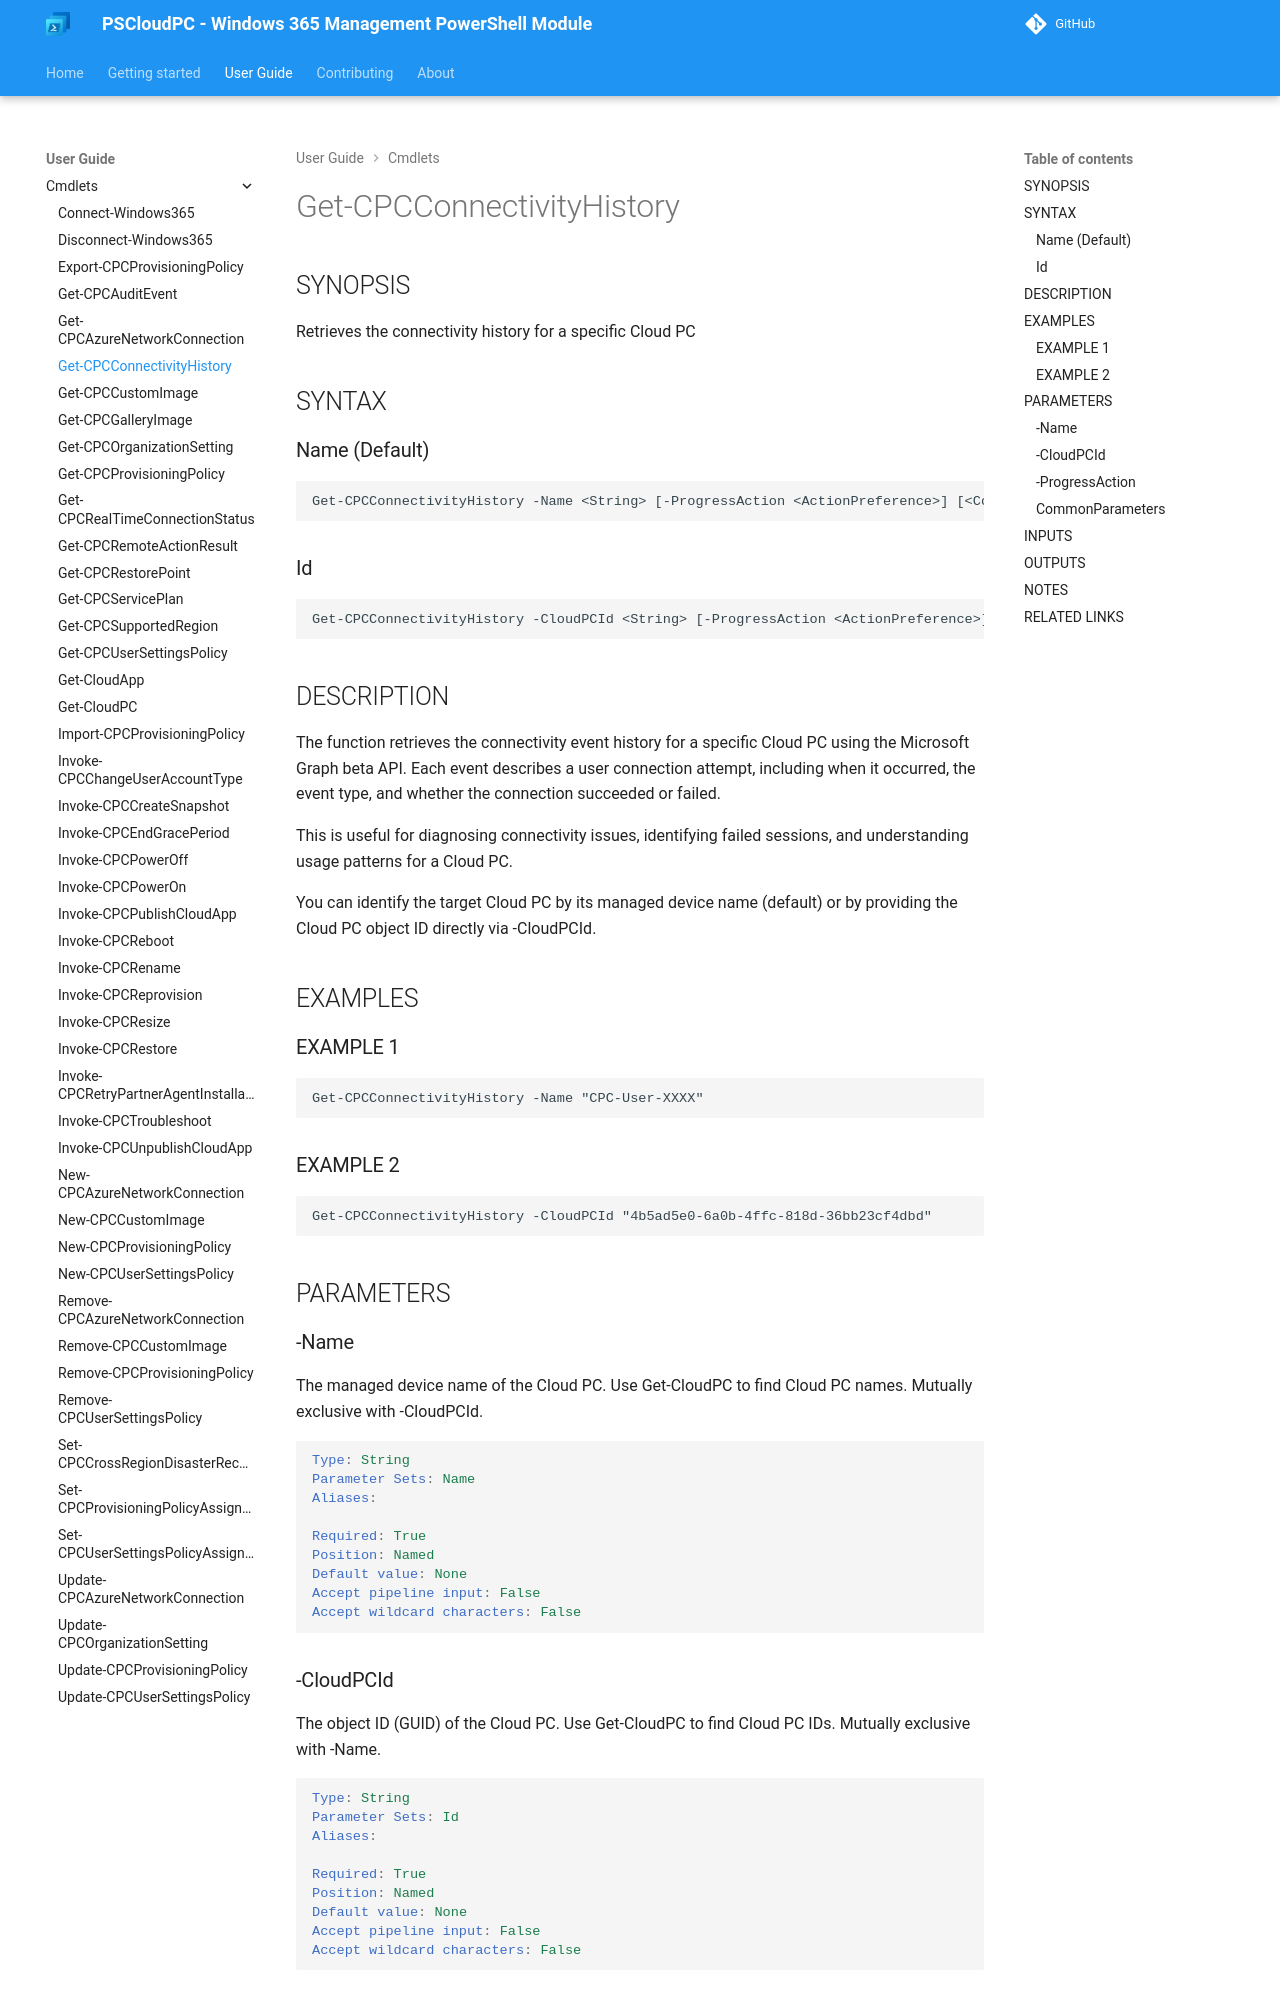

repository: Windows365Management/PSCloudPC-site · page: cmdlets/Get-CPCConnectivityHistory/index.html · generator: mkdocs

---
external help file: PSCloudPC-help.xml
Module Name: PSCloudPC
online version:
schema: 2.0.0
---

# Get-CPCConnectivityHistory

## SYNOPSIS
Retrieves the connectivity history for a specific Cloud PC

## SYNTAX

### Name (Default)
```
Get-CPCConnectivityHistory -Name <String> [-ProgressAction <ActionPreference>] [<CommonParameters>]
```

### Id
```
Get-CPCConnectivityHistory -CloudPCId <String> [-ProgressAction <ActionPreference>] [<CommonParameters>]
```

## DESCRIPTION
The function retrieves the connectivity event history for a specific Cloud PC
using the Microsoft Graph beta API.
Each event describes a user connection attempt,
including when it occurred, the event type, and whether the connection succeeded or failed.

This is useful for diagnosing connectivity issues, identifying failed sessions,
and understanding usage patterns for a Cloud PC.

You can identify the target Cloud PC by its managed device name (default) or
by providing the Cloud PC object ID directly via -CloudPCId.

## EXAMPLES

### EXAMPLE 1
```
Get-CPCConnectivityHistory -Name "CPC-User-XXXX"
```

### EXAMPLE 2
```
Get-CPCConnectivityHistory -CloudPCId "4b5ad5e0-6a0b-4ffc-818d-36bb23cf4dbd"
```

## PARAMETERS

### -Name
The managed device name of the Cloud PC.
Use Get-CloudPC to find Cloud PC names.
Mutually exclusive with -CloudPCId.

```yaml
Type: String
Parameter Sets: Name
Aliases:

Required: True
Position: Named
Default value: None
Accept pipeline input: False
Accept wildcard characters: False
```

### -CloudPCId
The object ID (GUID) of the Cloud PC.
Use Get-CloudPC to find Cloud PC IDs.
Mutually exclusive with -Name.

```yaml
Type: String
Parameter Sets: Id
Aliases:

Required: True
Position: Named
Default value: None
Accept pipeline input: False
Accept wildcard characters: False
```
